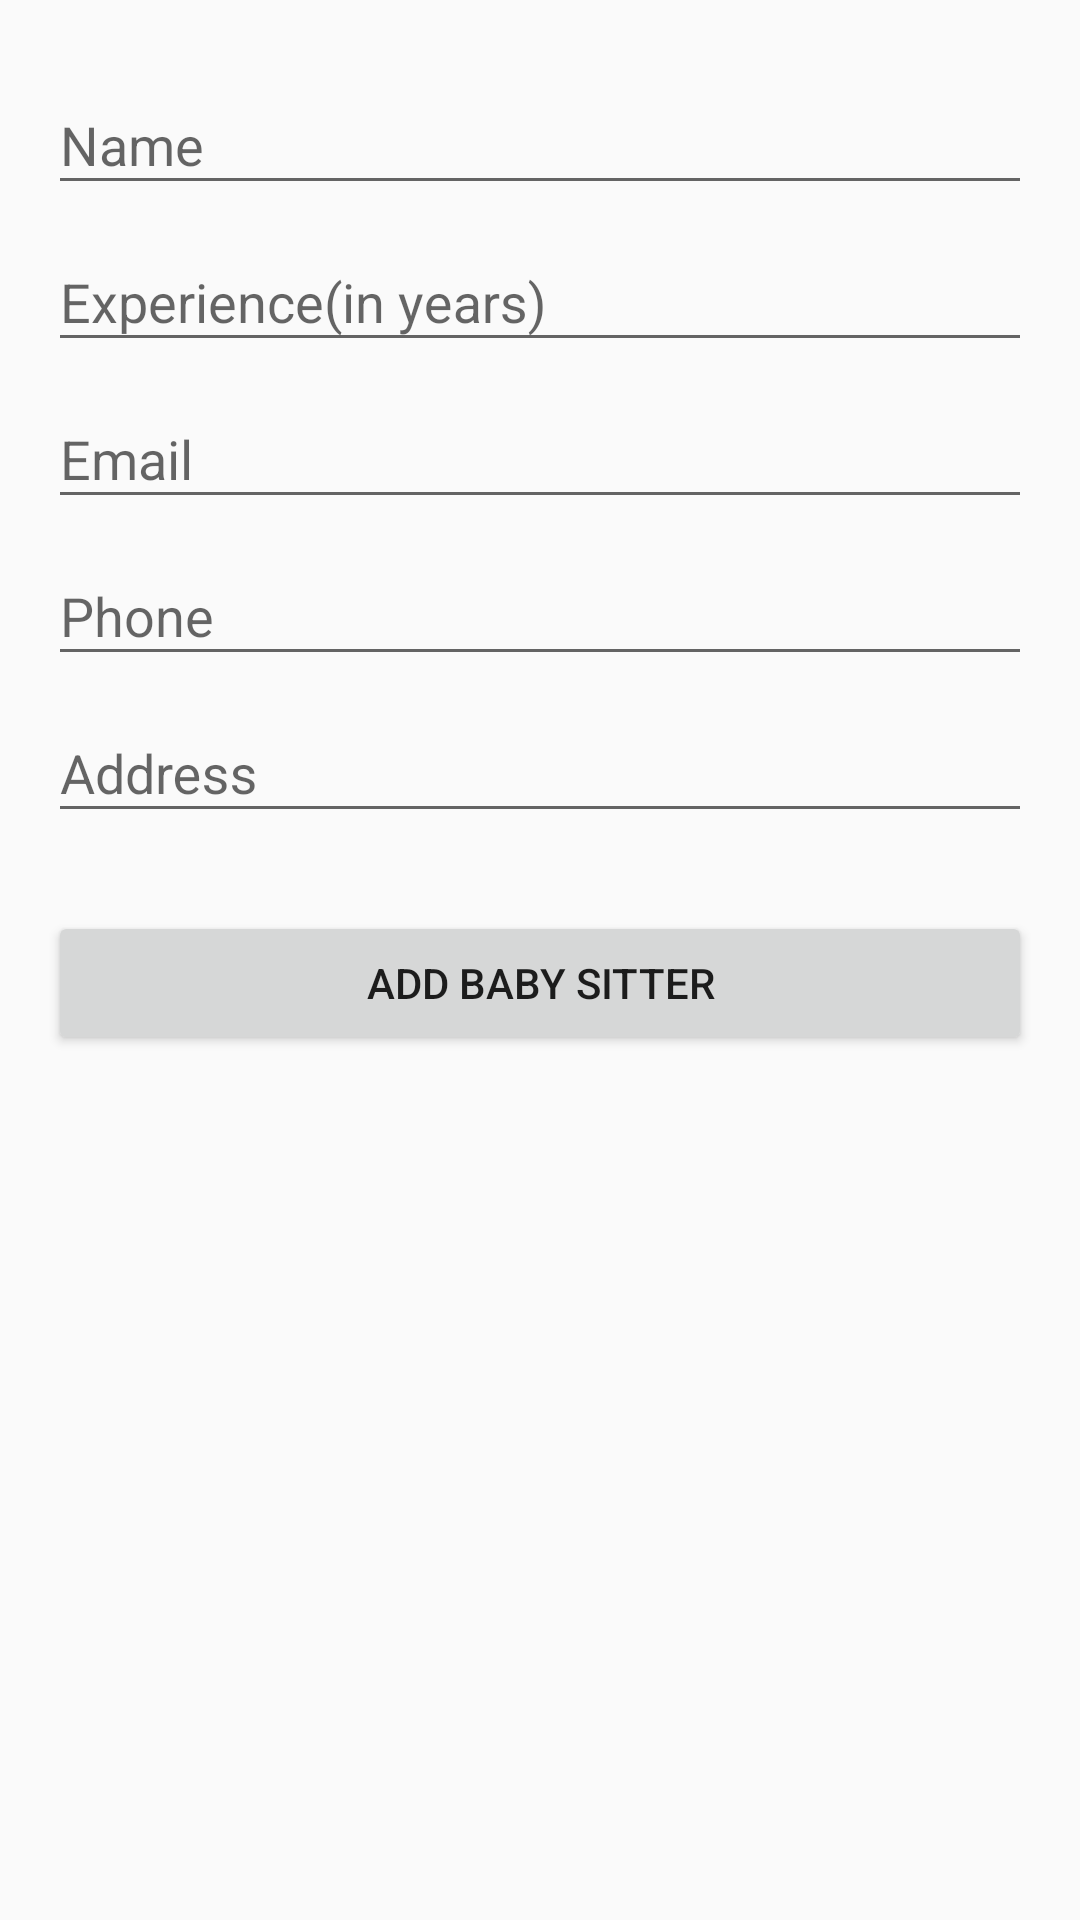

The Android layout XML behind this screen, and the referenced resources:
<!-- AndroidManifest.xml: activity theme Base.Theme.AppCompat.Light -->
<!-- res/layout/activity_add_baby_sitter.xml -->
<?xml version="1.0" encoding="utf-8"?>
<LinearLayout xmlns:android="http://schemas.android.com/apk/res/android"
    xmlns:app="http://schemas.android.com/apk/res-auto"
    xmlns:tools="http://schemas.android.com/tools"
    android:layout_width="match_parent"
    android:layout_height="match_parent"
    android:orientation="vertical"
    android:padding="16dp"
    tools:context="com.jstech.onestop.firebase.AddBabySitterActivity">

    <android.support.design.widget.TextInputLayout
        android:layout_width="match_parent"
        android:layout_height="wrap_content">
        <EditText
            style="@style/Widget.AppCompat.Light.AutoCompleteTextView"
            android:id="@+id/editTextNameBabyS"
            android:layout_width="match_parent"
            android:layout_height="wrap_content"
            android:ems="10"
            android:inputType="textPersonName"
            android:layout_marginTop="16dp"
            android:hint="Name" />
    </android.support.design.widget.TextInputLayout>

    <android.support.design.widget.TextInputLayout
        android:layout_width="match_parent"
        android:layout_height="wrap_content">
        <EditText
            style="@style/Widget.AppCompat.Light.AutoCompleteTextView"
            android:id="@+id/editTextExperienceBabyS"
            android:layout_width="match_parent"
            android:layout_height="wrap_content"
            android:ems="10"
            android:layout_marginTop="16dp"
            android:inputType="numberDecimal"
            android:hint="Experience(in years)" />
    </android.support.design.widget.TextInputLayout>

    <android.support.design.widget.TextInputLayout
        android:layout_width="match_parent"
        android:layout_height="wrap_content">
        <EditText
            style="@style/Widget.AppCompat.Light.AutoCompleteTextView"
            android:id="@+id/editTextEmailBabyS"
            android:layout_width="match_parent"
            android:layout_height="wrap_content"
            android:ems="10"
            android:layout_marginTop="16dp"
            android:inputType="textEmailAddress"
            android:hint="Email" />

    </android.support.design.widget.TextInputLayout>

    <android.support.design.widget.TextInputLayout
        android:layout_width="match_parent"
        android:layout_height="wrap_content">
        <EditText
            style="@style/Widget.AppCompat.Light.AutoCompleteTextView"
            android:id="@+id/editTextPhoneBabyS"
            android:layout_width="match_parent"
            android:layout_height="wrap_content"
            android:ems="10"
            android:layout_marginTop="16dp"
            android:inputType="phone"
            android:hint="Phone" />
    </android.support.design.widget.TextInputLayout>

    <android.support.design.widget.TextInputLayout
        android:layout_width="match_parent"
        android:layout_height="wrap_content">
        <EditText
            android:id="@+id/editTextAddressBabyS"
            android:layout_width="match_parent"
            android:layout_height="wrap_content"
            android:ems="10"
            android:layout_marginTop="16dp"
            android:inputType="textPersonName"
            style="@style/Widget.AppCompat.Light.AutoCompleteTextView"
            android:hint="Address" />
    </android.support.design.widget.TextInputLayout>



    <Button
        android:id="@+id/buttonAddBabyS"
        android:layout_width="match_parent"
        android:layout_height="wrap_content"
        android:layout_marginTop="26dp"
        android:text="Add Baby Sitter" />

</LinearLayout>
<!-- resources referenced by this layout -->
<resources>

</resources>
